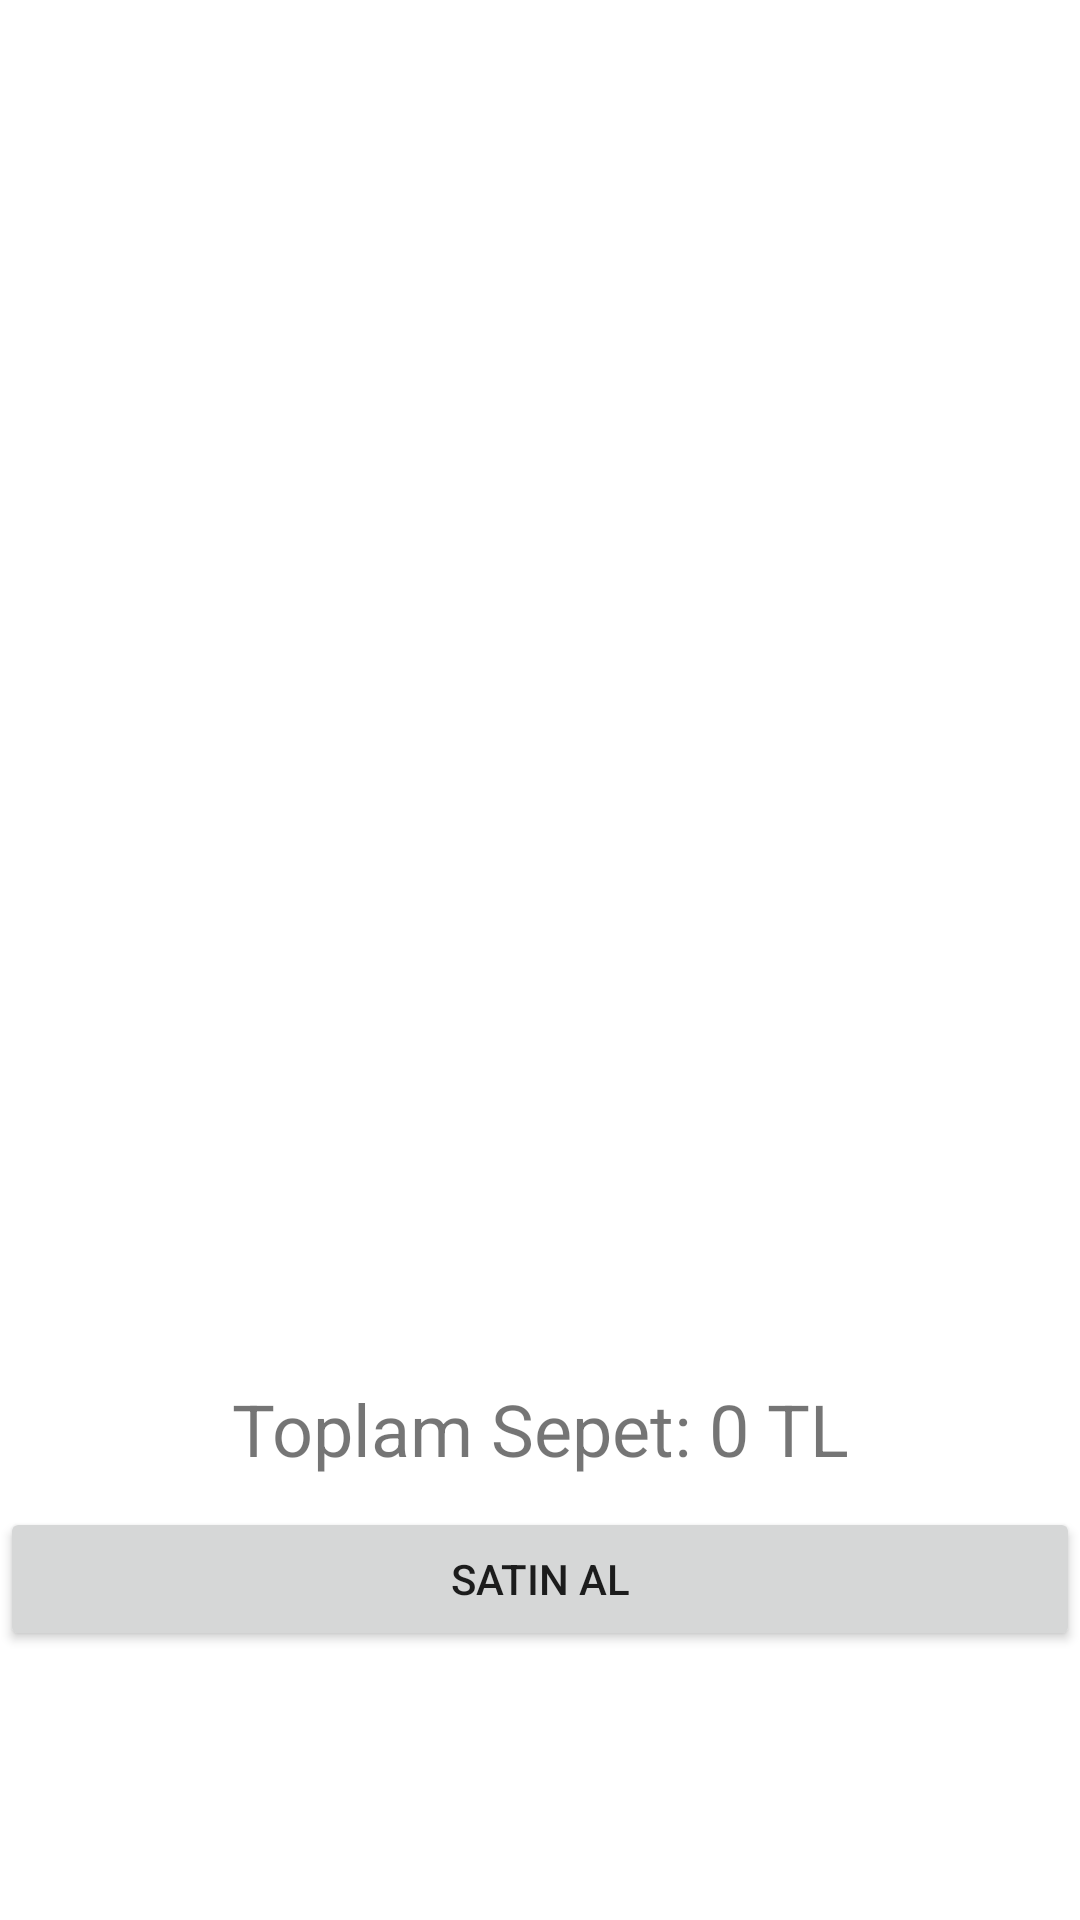

Here is an Android app screen rendered from its layout file. Give the layout XML and the strings, colors and styles it references.
<!-- AndroidManifest.xml: application theme Theme.ETicaret -->
<!-- res/layout/fragment_basket.xml -->
<?xml version="1.0" encoding="utf-8"?>
<androidx.constraintlayout.widget.ConstraintLayout
    xmlns:android="http://schemas.android.com/apk/res/android"
    xmlns:app="http://schemas.android.com/apk/res-auto"
    xmlns:tools="http://schemas.android.com/tools"
    android:layout_width="match_parent"
    android:layout_height="match_parent"
    tools:context=".view.BasketFragment">


    <Button
        android:id="@+id/buyButton"
        android:layout_width="match_parent"
        android:layout_height="wrap_content"
        android:text="Satın Al"
        android:layout_marginTop="10dp"
        app:layout_constraintEnd_toEndOf="parent"
        app:layout_constraintStart_toStartOf="parent"
        app:layout_constraintTop_toBottomOf="@+id/totalBasketText" />

    <TextView
        android:id="@+id/totalBasketText"
        android:layout_width="match_parent"
        android:layout_height="wrap_content"
        android:layout_marginTop="10dp"
        android:text="Toplam Sepet: 0 TL"
        android:textAlignment="center"
        android:textSize="24sp"


        app:layout_constraintStart_toStartOf="parent"
        app:layout_constraintTop_toBottomOf="@+id/basketRecyclerView" />

    <androidx.recyclerview.widget.RecyclerView
        android:id="@+id/basketRecyclerView"
        android:layout_width="match_parent"
        android:layout_height="450dp"
        app:layout_constraintEnd_toEndOf="parent"
        app:layout_constraintStart_toStartOf="parent"
        app:layout_constraintTop_toTopOf="parent" />
</androidx.constraintlayout.widget.ConstraintLayout>
<!-- resources referenced by this layout -->
<resources>
  <style name="Theme.ETicaret" parent="Theme.MaterialComponents.DayNight.DarkActionBar">
          
          <item name="colorPrimary">@color/purple_500</item>
          <item name="colorPrimaryVariant">@color/purple_700</item>
          <item name="colorOnPrimary">@color/white</item>
          
          <item name="colorSecondary">@color/teal_200</item>
          <item name="colorSecondaryVariant">@color/teal_700</item>
          <item name="colorOnSecondary">@color/black</item>
          
          <item name="android:statusBarColor" tools:targetApi="l">?attr/colorPrimaryVariant</item>
          
      </style>
  <!-- not gathered from this repository: default colours our renderer supplied (Android Studio template values) -->
  <color name="purple_500">#FF6200EE</color>
  <color name="purple_700">#FF3700B3</color>
  <color name="teal_200">#FF03DAC5</color>
  <color name="teal_700">#FF018786</color>
  <color name="black">#FF000000</color>
  <color name="white">#FFFFFFFF</color>
</resources>
